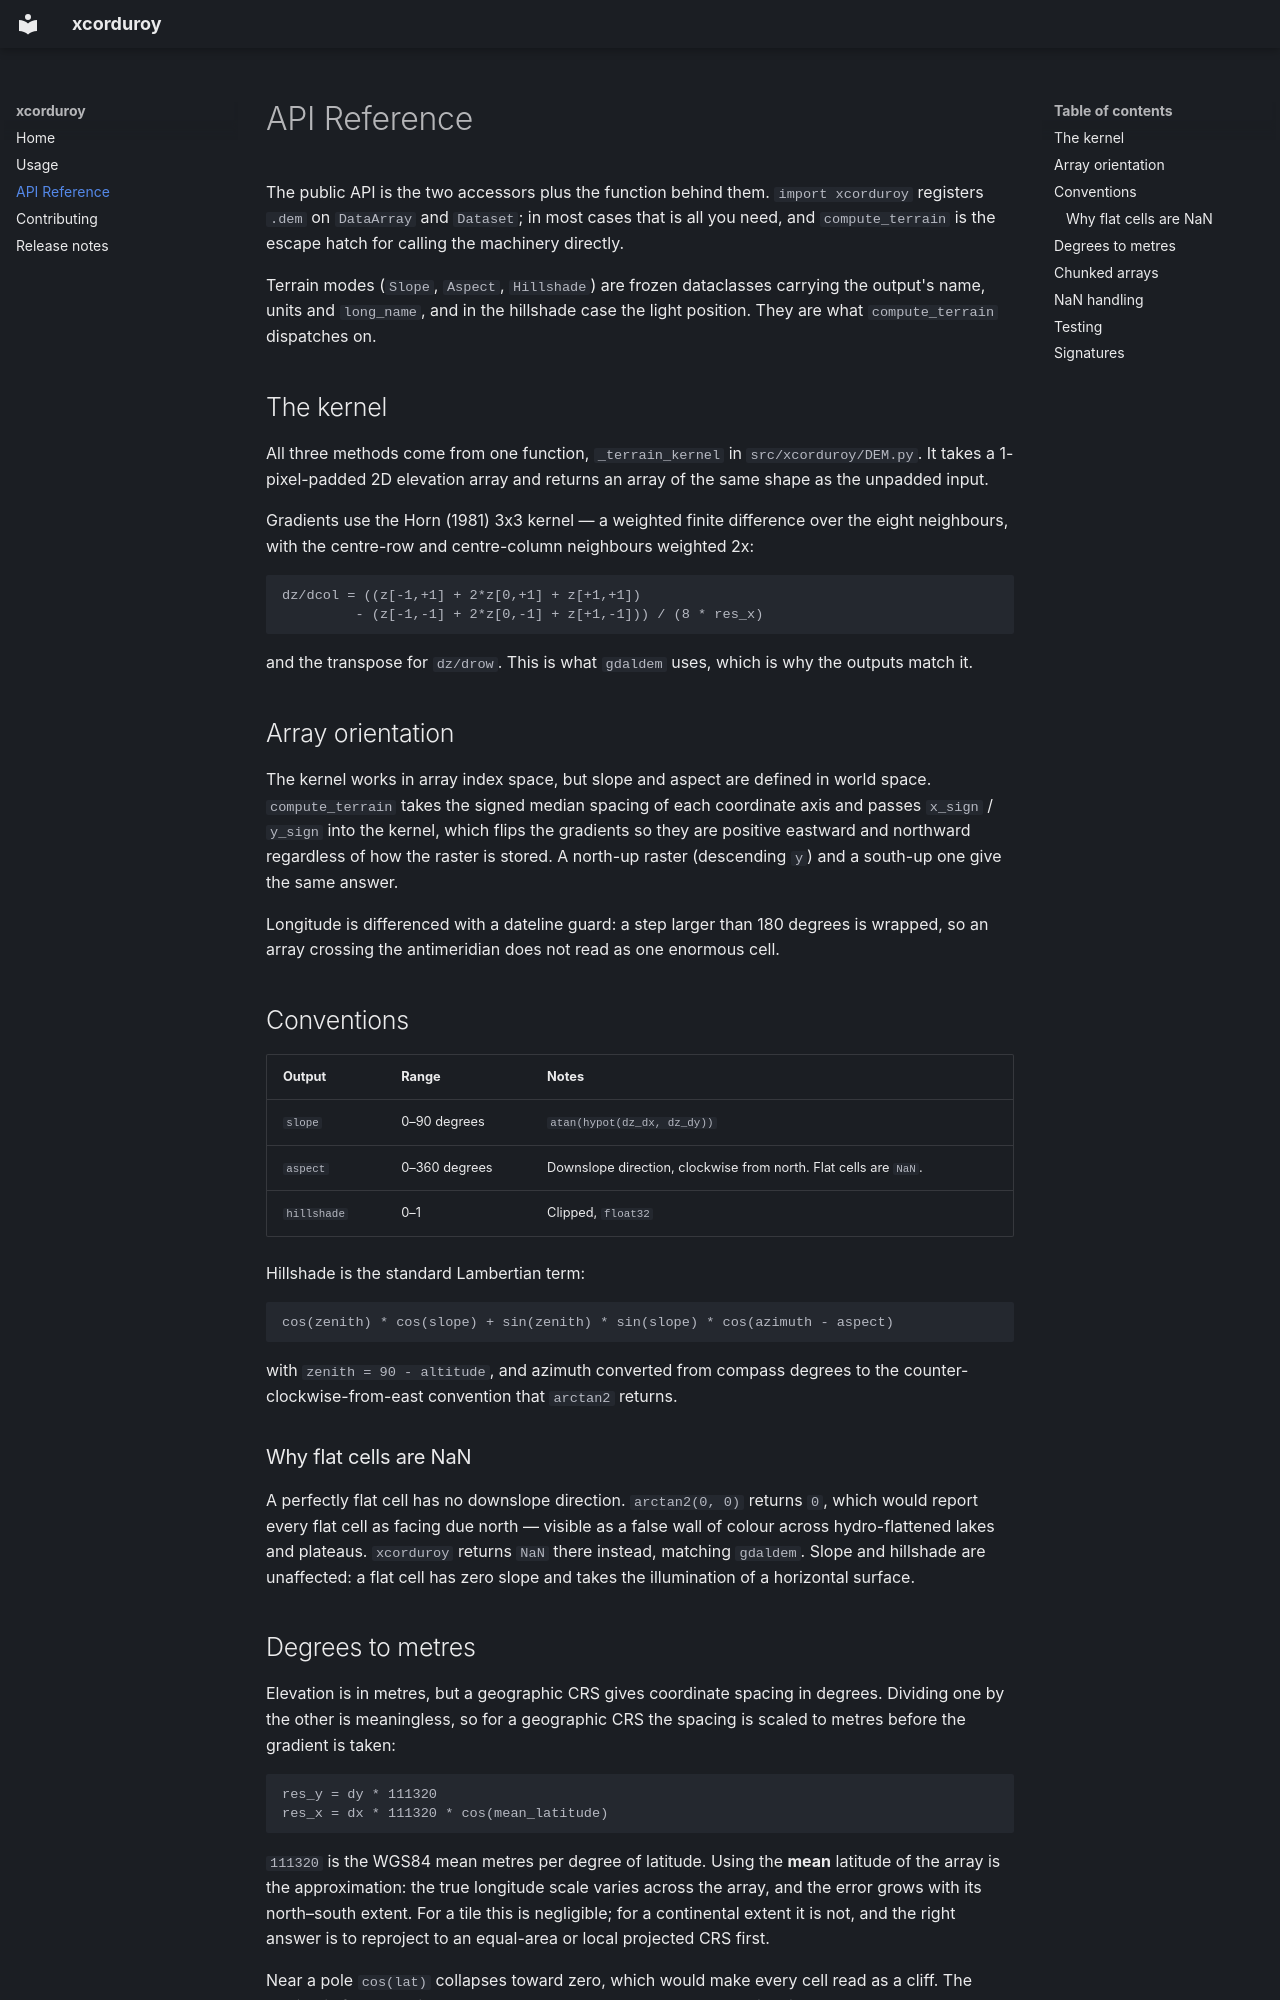

repository: norlandrhagen/corduroy · page: api/index.html · generator: mkdocs

# API Reference

The public API is the two accessors plus the function behind them.
`import xcorduroy` registers `.dem` on `DataArray` and `Dataset`; in most cases
that is all you need, and `compute_terrain` is the escape hatch for calling the
machinery directly.

Terrain modes (`Slope`, `Aspect`, `Hillshade`) are frozen dataclasses carrying the
output's name, units and `long_name`, and in the hillshade case the light
position. They are what `compute_terrain` dispatches on.

## The kernel

All three methods come from one function, `_terrain_kernel` in
`src/xcorduroy/DEM.py`. It takes a 1-pixel-padded 2D elevation array and returns
an array of the same shape as the unpadded input.

Gradients use the Horn (1981) 3x3 kernel — a weighted finite difference over the
eight neighbours, with the centre-row and centre-column neighbours weighted 2x:

```
dz/dcol = ((z[-1,+1] + 2*z[0,+1] + z[+1,+1])
         - (z[-1,-1] + 2*z[0,-1] + z[+1,-1])) / (8 * res_x)
```

and the transpose for `dz/drow`. This is what `gdaldem` uses, which is why the
outputs match it.

## Array orientation

The kernel works in array index space, but slope and aspect are defined in world
space. `compute_terrain` takes the signed median spacing of each coordinate axis
and passes `x_sign` / `y_sign` into the kernel, which flips the gradients so they
are positive eastward and northward regardless of how the raster is stored. A
north-up raster (descending `y`) and a south-up one give the same answer.

Longitude is differenced with a dateline guard: a step larger than 180 degrees is
wrapped, so an array crossing the antimeridian does not read as one enormous cell.

## Conventions

| Output | Range | Notes |
|---|---|---|
| `slope` | 0–90 degrees | `atan(hypot(dz_dx, dz_dy))` |
| `aspect` | 0–360 degrees | Downslope direction, clockwise from north. Flat cells are `NaN`. |
| `hillshade` | 0–1 | Clipped, `float32` |

Hillshade is the standard Lambertian term:

```
cos(zenith) * cos(slope) + sin(zenith) * sin(slope) * cos(azimuth - aspect)
```

with `zenith = 90 - altitude`, and azimuth converted from compass degrees to the
counter-clockwise-from-east convention that `arctan2` returns.

### Why flat cells are NaN

A perfectly flat cell has no downslope direction. `arctan2(0, 0)` returns `0`,
which would report every flat cell as facing due north — visible as a false wall
of colour across hydro-flattened lakes and plateaus. `xcorduroy` returns `NaN`
there instead, matching `gdaldem`. Slope and hillshade are unaffected: a flat cell
has zero slope and takes the illumination of a horizontal surface.
